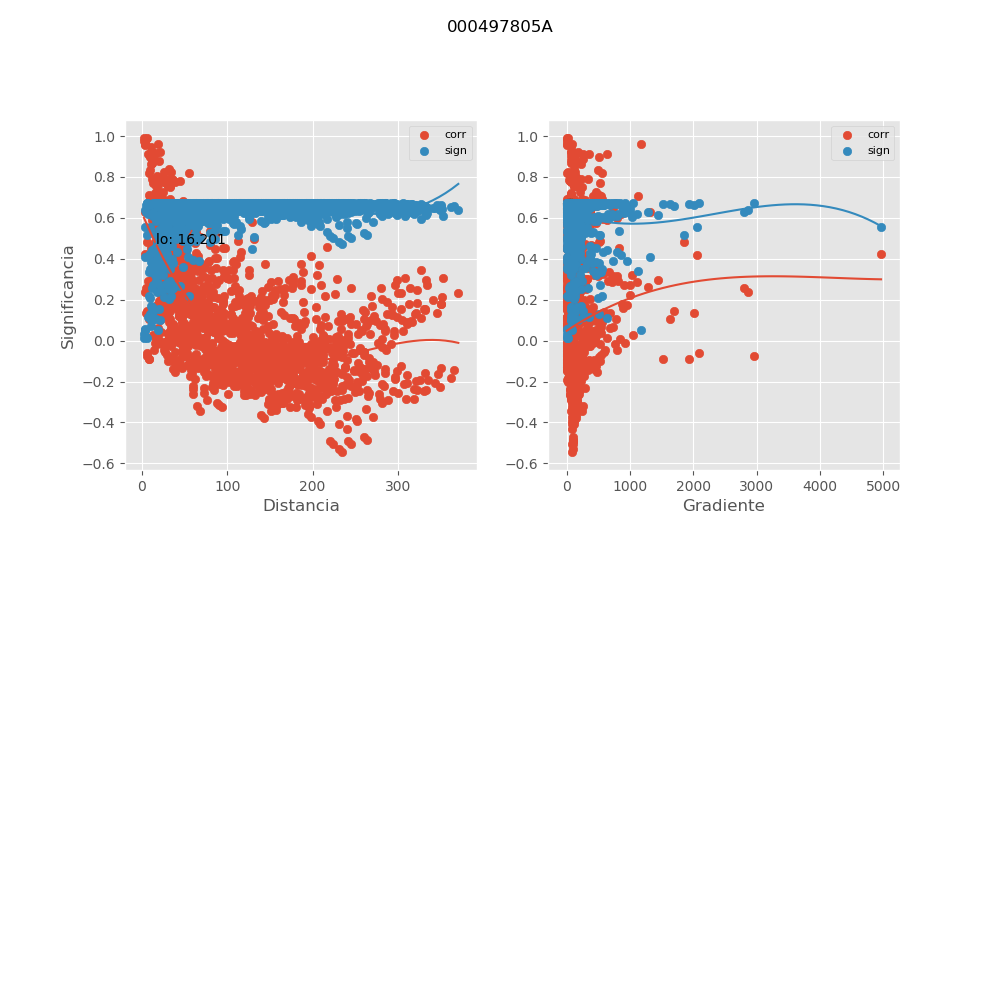

Source data for this figure (header and first rows):
, mx_co, mx_di, mx_gr, mx_si
0, 0.8907, 11.53, 134.7, 0.1394
1, 0.03034, 30.67, 360.3, 0.6739
2, 0.4822, 44.83, 45.97, 0.5177
3, -0.02353, 50.4, 146.5, 0.6741
4, 0.3553, 72.72, 45.66, 0.5893
5, 0.2974, 90.87, 21.22, 0.6148
6, -0.03341, 100.6, 68.71, 0.6737
7, 0.4465, 85.68, 6.985, 0.54
8, 0.04407, 89.54, 35.52, 0.6732
9, 0.1064, 92.54, 4.898, 0.6669
10, -0.261, 101, 88.4, 0.6285
11, 0.1961, 150.6, 30.77, 0.6485
12, 0.2059, 123.8, 30.56, 0.6459
13, -0.2184, 149.2, 112.1, 0.6423
14, 0.1938, 132.6, 46.45, 0.6491
15, -0.09142, 125.1, 85.32, 0.6688
16, -0.1289, 145.5, 89.58, 0.6633
17, 0.1095, 174, 53.5, 0.6664
18, 0.08208, 189.6, 62.87, 0.6699
19, -0.3927, 205.9, 118, 0.5705
20, -0.4088, 209.3, 116, 0.5618
21, 0.113, 244.5, 22.86, 0.6659
22, -0.003654, 238.5, 61, 0.6745
23, 0.08131, 245.6, 22.75, 0.67
24, 0.04525, 296.1, 65.72, 0.6731
25, -0.1788, 296.2, 108.9, 0.6529
26, -0.246, 294.9, 95.88, 0.6337
27, 0.09419, 316, 51.68, 0.6685
28, 0.07543, 279, 41.31, 0.6706
29, 0.8211, 55.07, 9.697, 0.2197
30, 0.7868, 36.31, 32.16, 0.2569
31, 0.6136, 25.07, 119.1, 0.4206
32, 0.6929, 15.4, 242.2, 0.3506
33, 0.516, 85.22, 5.317, 0.4949
34, -0.1759, 104.6, 87.89, 0.6536
35, -0.1487, 115, 87.3, 0.6596
36, 0.1623, 105.2, 28.79, 0.6567
37, -0.2117, 110.6, 82.19, 0.6443
38, 0.08218, 113.7, 39.93, 0.6699
39, 0.1975, 118.7, 6.086, 0.6482
40, -0.1606, 135.5, 153.7, 0.6571
41, 0.2229, 152.1, 30.48, 0.641
42, 0.2547, 162.1, 33, 0.6307
43, -0.344, 216.6, 108, 0.5947
44, -0.2909, 226.3, 125.7, 0.6174
45, -0.1452, 249, 61.75, 0.6603
46, -0.2421, 263.8, 87.04, 0.6349
47, 0.03336, 268, 48.78, 0.6737
48, 0.02973, 296, 65.73, 0.6739
49, -0.2122, 307.8, 107.9, 0.6441
50, 0.1181, 272.5, 30.21, 0.6651
51, -0.1691, 310.5, 106.9, 0.6552
52, 0.1146, 298.6, 26.2, 0.6656
53, -0.016, 292, 50.77, 0.6743
54, 0.1298, 21.18, 448.3, 0.6631
55, 0.492, 38.06, 94.94, 0.5112
56, 0.1242, 43.55, 133.8, 0.6641
57, 0.53, 63.56, 27.81, 0.485
58, 0.3462, 80.85, 4.644, 0.5936
59, 0.04833, 90.27, 59.38, 0.6729
... 1,425 more rows
